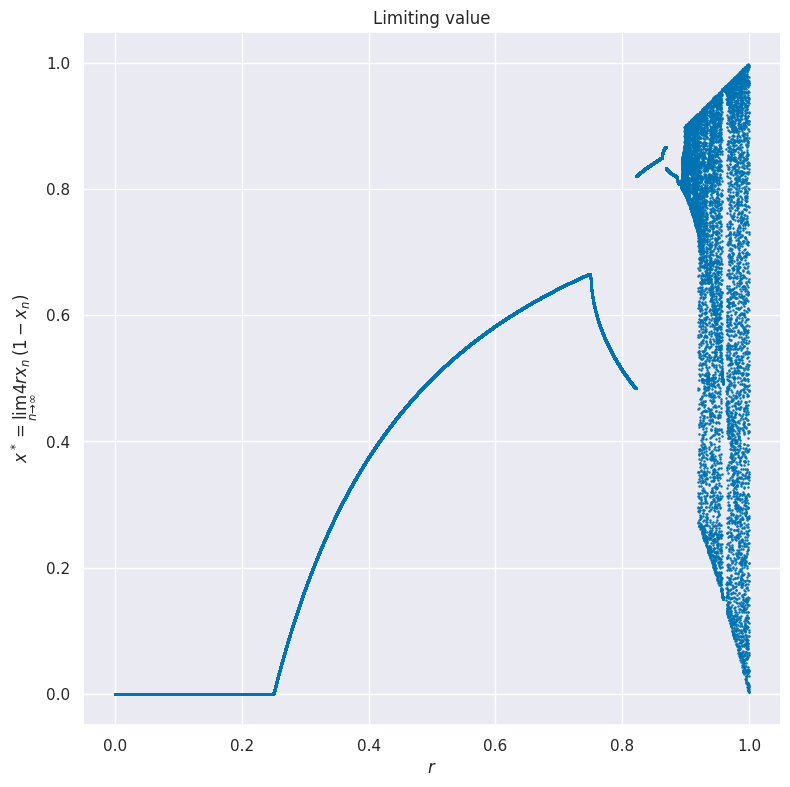

The script that saved this image: (Note: this script raises an exception after producing the figure.)
import matplotlib.pyplot as plt
import numpy as np
import seaborn as sns

## Parameters
rsteps = 100000
nsteps = 1000
rvalues = np.zeros(rsteps)
x0 = 0.01

def f(x, r):
    return 4 * r * x * (1 - x)

def getLimit(r, x0, steps):
    x = x0
    for i in range(0, steps):
        x = f(x, r)
    return x

for i in range(0, rsteps):
    rvalues[i] = getLimit(i / rsteps, x0, nsteps)
    # print('r= ', i / rsteps, ' x^* = ', rvalues[i])

## PLotting
sns.set(context='notebook', palette='colorblind')
fig, ax = plt.subplots(figsize=(9, 9))
ax.set_title(r'Limiting value')
ax.set_xlabel(r'$r$')
ax.set_ylabel(r'$x^* = \lim_{n \to \infty} 4rx_n(1 - x_n)$')

ax.scatter(np.arange(0, 1, step=1.0 / rsteps), rvalues, s=0.6)

fig.savefig("img/task1.pdf")
fig.savefig("img/task1.png")
fig.savefig("img/task1.svg")
plt.show()
